Image classification data set "mag_10x" (cmacus/thyroid_fnac_keras on GitHub). Class labels (2): non-PTCA 10x magnification, PTCA 10x magnification.

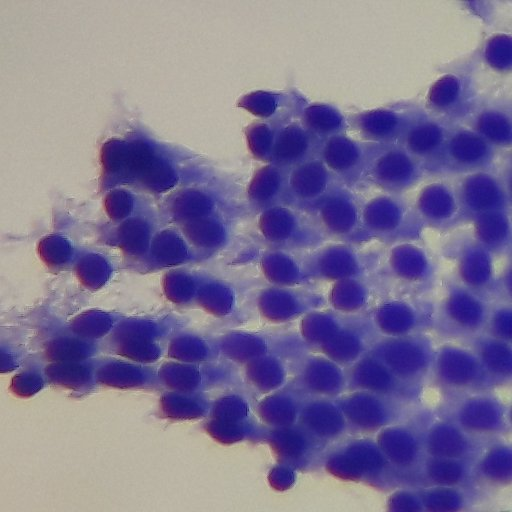
Label: non-PTCA 10x magnification

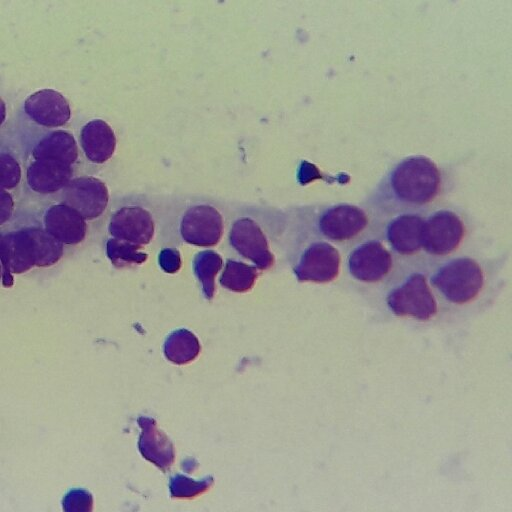
Label: non-PTCA 10x magnification

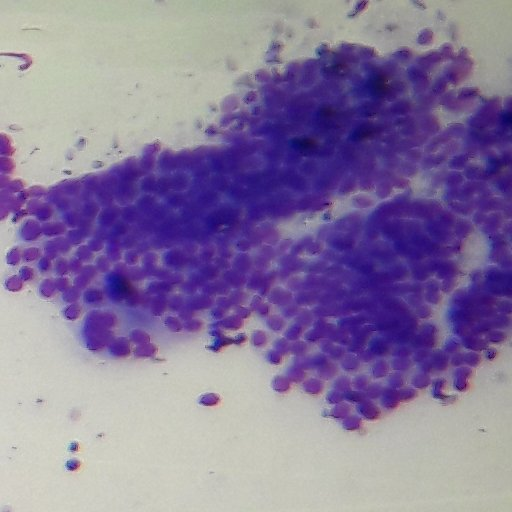
Label: PTCA 10x magnification

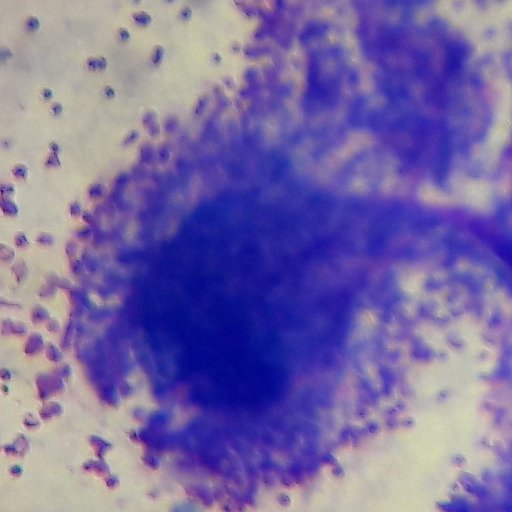
Label: PTCA 10x magnification

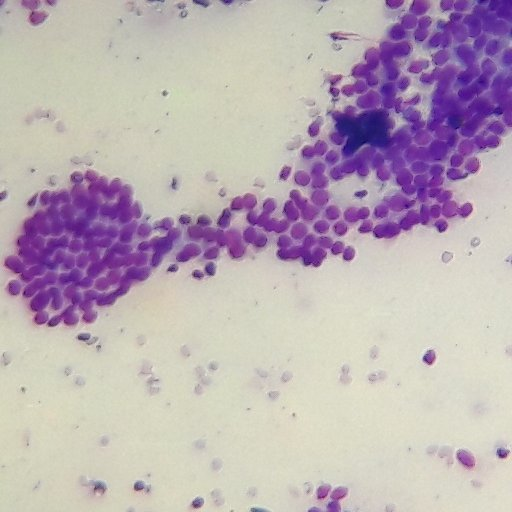
Label: PTCA 10x magnification

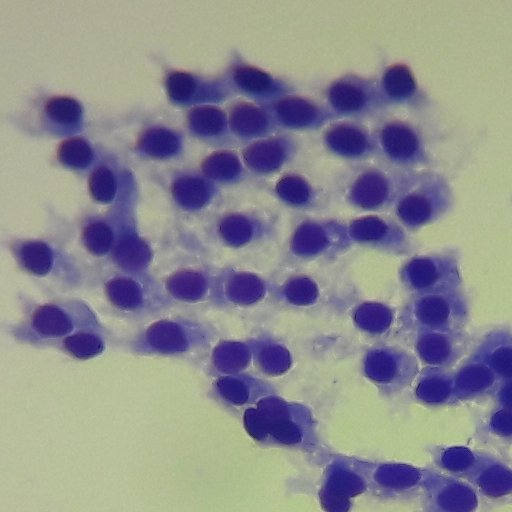
Label: non-PTCA 10x magnification
